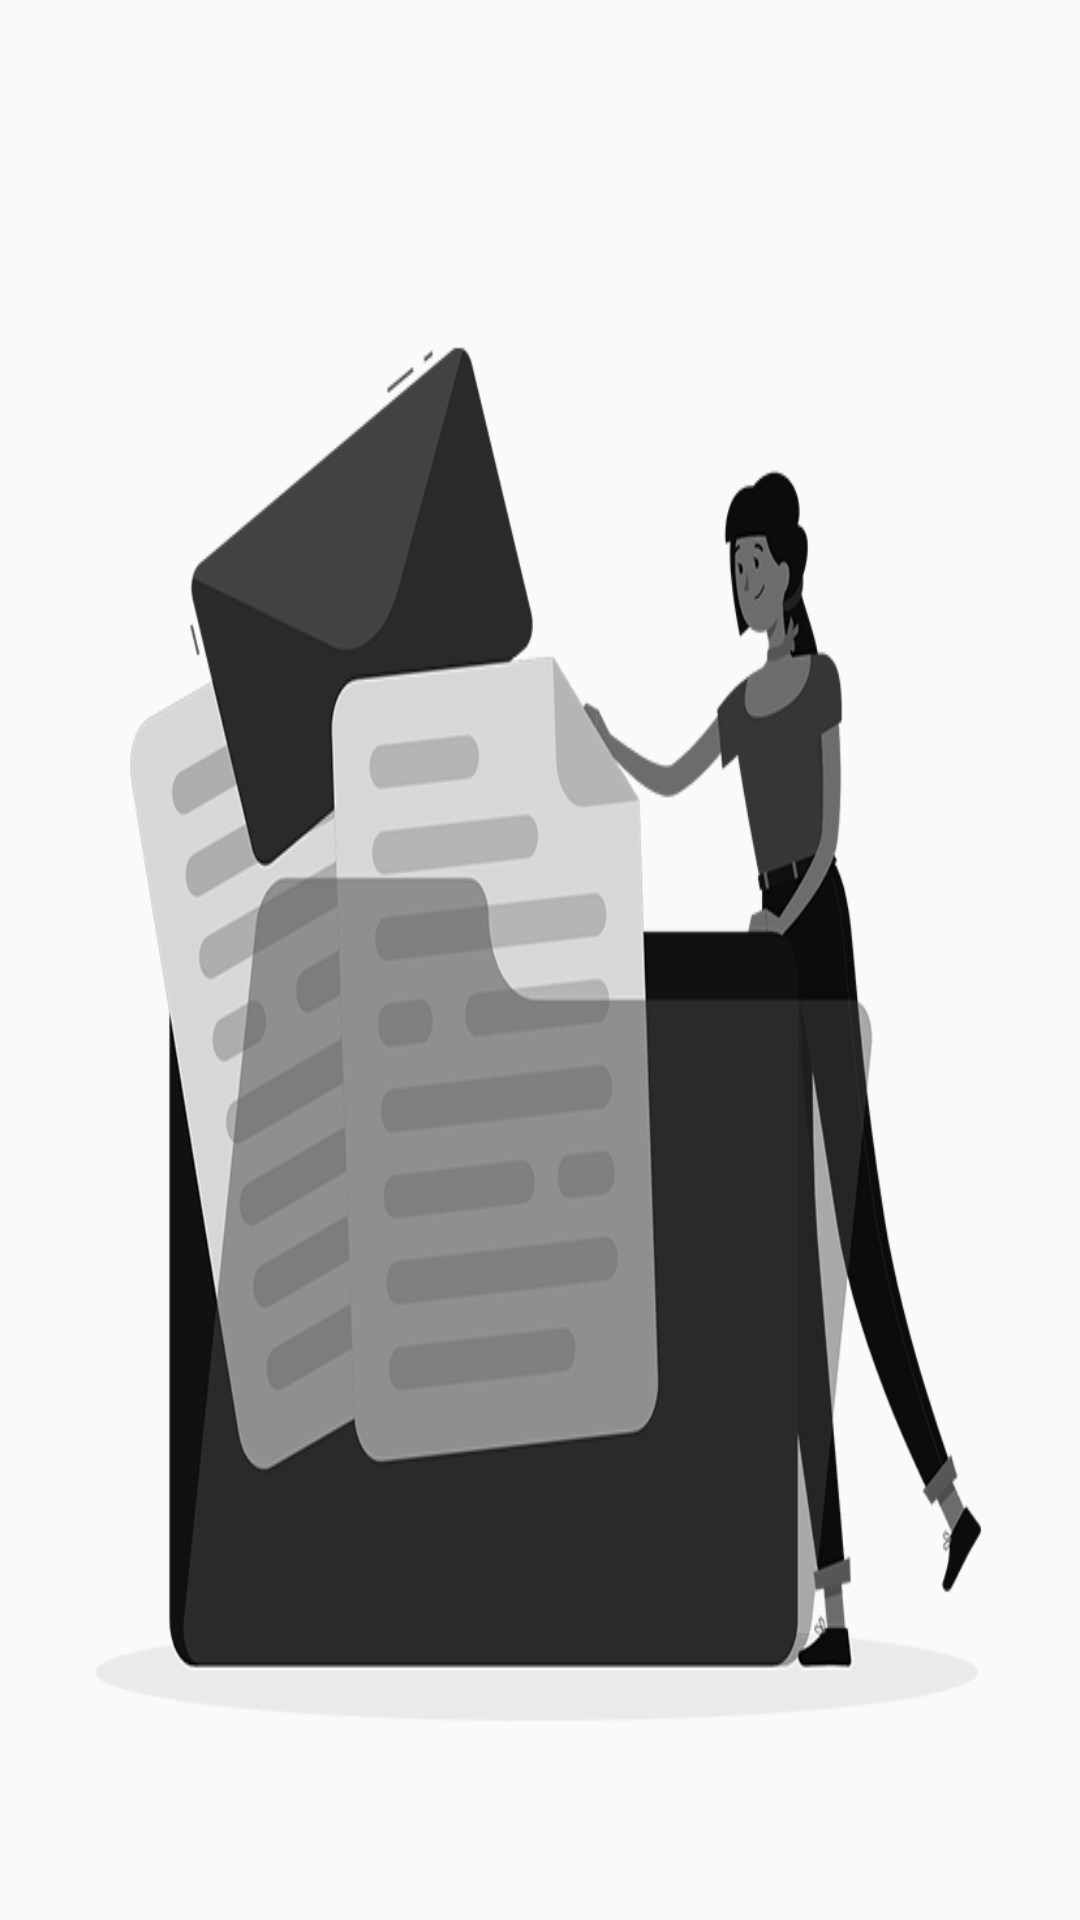

Write the Android layout XML for this screen, with the resource values it uses.
<!-- AndroidManifest.xml: application theme AppTheme -->
<!-- res/layout/img_vpg.xml -->
<?xml version="1.0" encoding="utf-8"?>
<RelativeLayout xmlns:android="http://schemas.android.com/apk/res/android"
    android:layout_width="wrap_content"
    android:layout_height="wrap_content">
    <ImageView
        android:layout_marginEnd="10dp"
        android:layout_marginStart="10dp"
        android:scaleType="fitXY"
        android:id="@+id/image"
        android:layout_width="match_parent"
        android:layout_height="wrap_content"
        android:src="@drawable/slide1"/>

    <androidx.appcompat.widget.AppCompatTextView
        android:id="@+id/tv_title"
        android:layout_width="wrap_content"
        android:layout_height="wrap_content"
        android:layout_alignParentBottom="true"
        android:layout_centerHorizontal="true"
        android:layout_marginBottom="20dp"
        android:fontFamily="@font/bold"
        android:textSize="16sp"
        android:textColor="#ffffff"/>
</RelativeLayout>
<!-- resources referenced by this layout -->
<resources>
  <!-- drawable slide1: png bitmap (drawable, 119995 bytes) -->
  <style name="AppTheme" parent="Theme.AppCompat.Light.NoActionBar">
          
          <item name="colorPrimary">@color/colorPrimary</item>
          <item name="colorPrimaryDark">@color/colorPrimaryDark</item>
          <item name="colorAccent">@color/colorAccent</item>
      </style>
  <color name="colorPrimary">#3b3b3b</color>
  <color name="colorPrimaryDark">#3b3b3b</color>
  <color name="colorAccent">#3b3b3b</color>
</resources>
